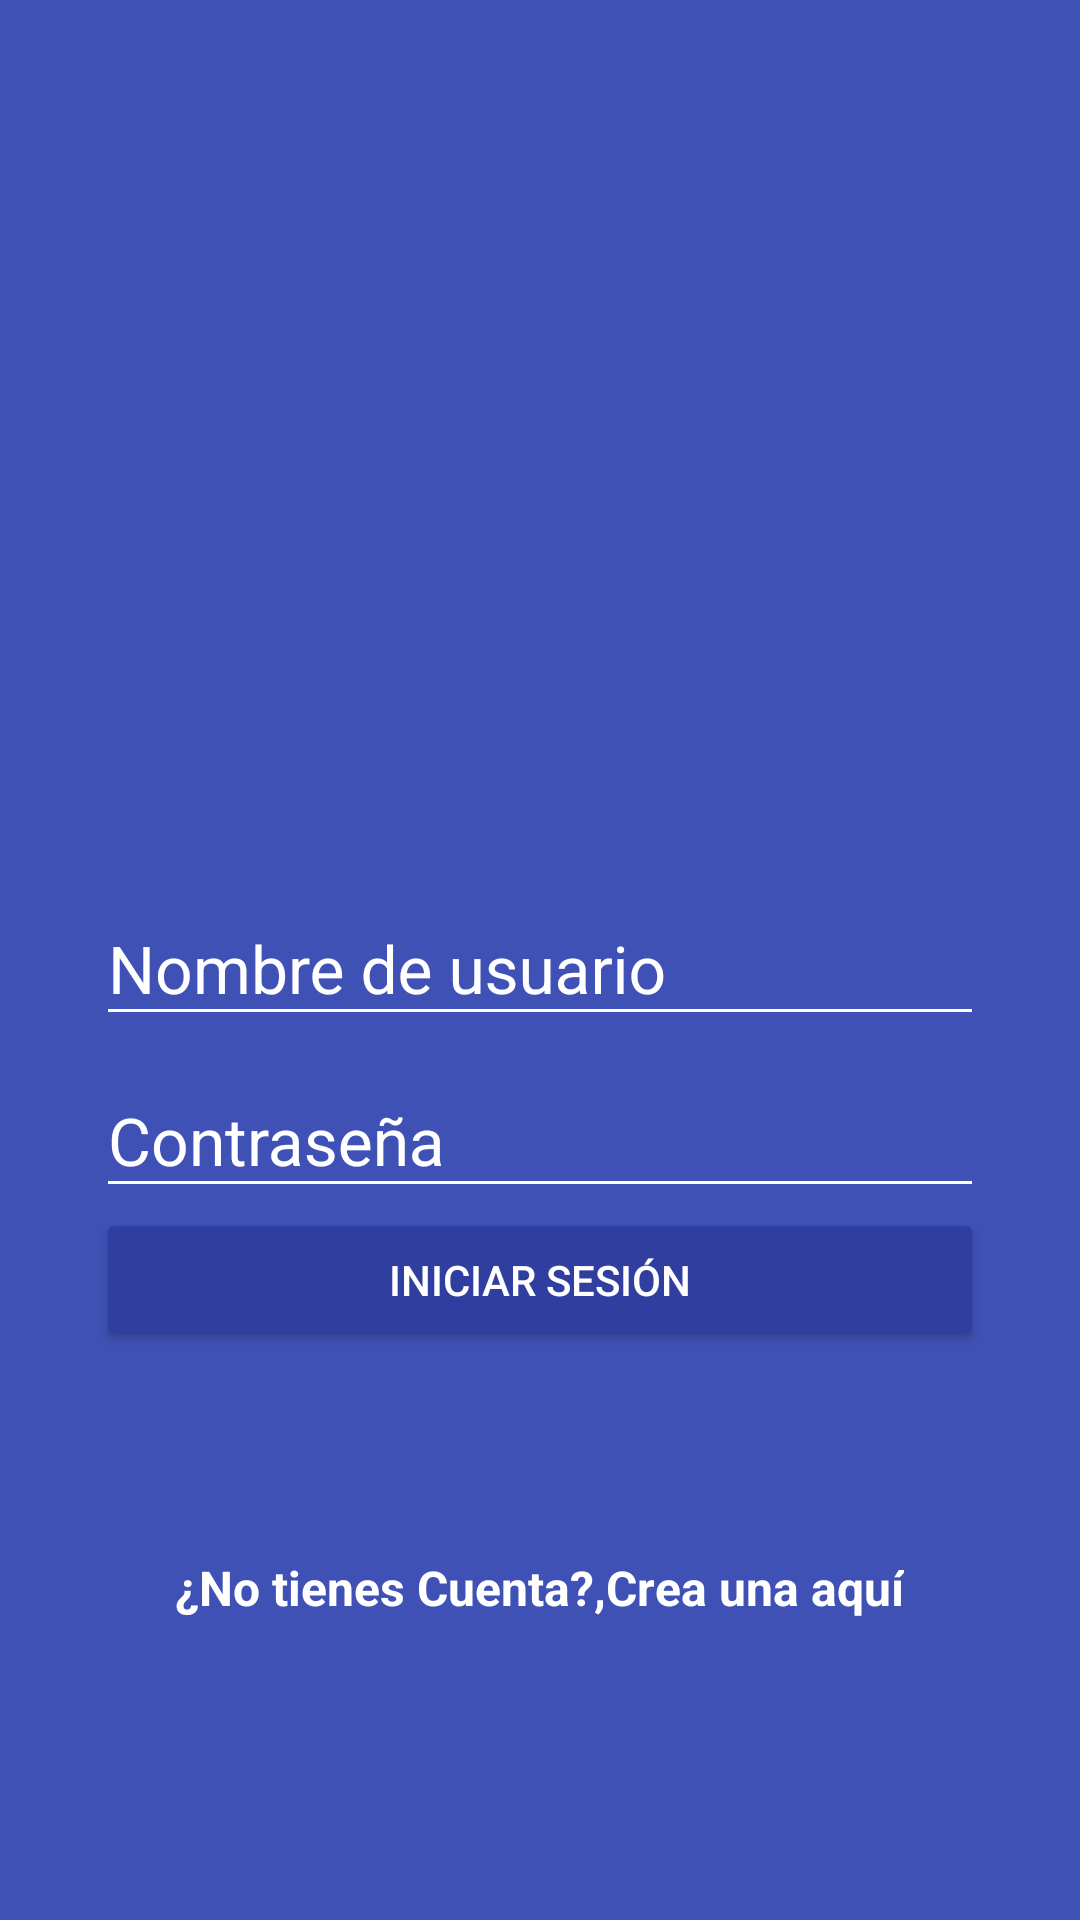

Produce the Android XML layout that renders to this screen, including the resource entries it uses.
<!-- AndroidManifest.xml: application theme AppTheme -->
<!-- res/layout/activity_login.xml -->
<?xml version="1.0" encoding="utf-8"?>
<android.support.design.widget.CoordinatorLayout xmlns:android="http://schemas.android.com/apk/res/android"
    xmlns:app="http://schemas.android.com/apk/res-auto"
    xmlns:tools="http://schemas.android.com/tools"
    android:layout_width="match_parent"
    android:layout_height="match_parent"
    tools:context=".LoginActivity"
    android:background="@color/colorPrimary">

    <LinearLayout
        android:layout_width="match_parent"
        android:layout_height="match_parent"
        android:orientation="vertical"
        android:weightSum="1">
        <RelativeLayout
            android:layout_width="match_parent"
            android:layout_height="match_parent"
            android:layout_weight="0.6">
            <ImageView
                android:id="@+id/logo"
                android:layout_width="wrap_content"
                android:layout_height="wrap_content"
                android:layout_centerInParent="true"
                android:background="@drawable/photogram"/>
        </RelativeLayout>
        <ScrollView
            android:layout_width="match_parent"
            android:layout_height="match_parent"
            android:layout_weight="0.4"
            android:fillViewport="true">
            <LinearLayout
                android:layout_width="match_parent"
                android:layout_height="match_parent"
                android:layout_weight="0.4"
                android:orientation="vertical"
                android:padding="@dimen/padding_horizontal_login">
                <android.support.design.widget.TextInputLayout
                    android:layout_width="match_parent"
                    android:layout_height="wrap_content"
                    android:theme="@style/EditTextWhite">
                    <android.support.design.widget.TextInputEditText
                        android:id="@+id/username"
                        android:layout_width="match_parent"
                        android:layout_height="wrap_content"
                        android:hint="@string/username"/>
                </android.support.design.widget.TextInputLayout>
                <android.support.design.widget.TextInputLayout
                    android:layout_width="match_parent"
                    android:layout_height="wrap_content"
                    android:theme="@style/EditTextWhite">
                    <android.support.design.widget.TextInputEditText
                        android:id="@+id/password"
                        android:layout_width="match_parent"
                        android:layout_height="wrap_content"
                        android:hint="@string/password"
                        android:inputType="textPassword"/>
                </android.support.design.widget.TextInputLayout>
                <Button
                    android:id="@+id/login"
                    android:layout_width="match_parent"
                    android:layout_height="wrap_content"
                    android:text="@string/login_button"
                    android:theme="@style/RaisedButtonDark"
                    android:onClick="logIn"/>

                <RelativeLayout
                    android:layout_width="match_parent"
                    android:layout_height="match_parent"
                    android:gravity="center">
                    <TextView
                        android:id="@+id/dontHaveAccount"
                        android:layout_width="wrap_content"
                        android:layout_height="wrap_content"
                        android:text="@string/dontHaveAccount"
                        android:textColor="@android:color/white"
                        android:textStyle="bold"
                        android:textSize="@dimen/textsize_donthaveaccount"/>
                    <TextView
                        android:id="@+id/createHere"
                        android:layout_width="wrap_content"
                        android:layout_height="wrap_content"
                        android:text="@string/create_here"
                        android:textColor="@android:color/white"
                        android:textStyle="bold"
                        android:textSize="@dimen/textsize_donthaveaccount"
                        android:layout_toRightOf="@id/dontHaveAccount"
                        android:onClick="goCreateAccount"/>

                </RelativeLayout>
            </LinearLayout>
        </ScrollView>

    </LinearLayout>

</android.support.design.widget.CoordinatorLayout>
<!-- resources referenced by this layout -->
<resources>
  <color name="colorPrimary">#3F51B5</color>
  <dimen name="padding_horizontal_login">32dp</dimen>
  <dimen name="textsize_donthaveaccount">16sp</dimen>
  <string name="create_here">Crea una aquí</string>
  <string name="dontHaveAccount">¿No tienes Cuenta?, </string>
  <string name="login_button">Iniciar Sesión</string>
  <string name="password">Contraseña</string>
  <string name="username">Nombre de usuario</string>
  <style name="EditTextWhite" parent="TextAppearance.AppCompat">
          <item name="android:textColorHint">@color/colorText</item>
          <item name="android:textSize">@dimen/edittext_textsize_login</item>
          <item name="android:textColorPrimary">@color/colorText</item>
          <item name="colorAccent">@color/colorText</item>
          <item name="colorControlNormal">@color/colorText</item>
          <item name="colorControlActivated">@color/colorText</item>
      </style>
  <style name="RaisedButtonDark" parent="Theme.AppCompat.Light">
          <item name="colorButtonNormal">@color/colorPrimaryDark</item>
          <item name="colorControlHighlight">@color/colorPrimary</item>
          <item name="android:textColor">@color/colorText</item>
      </style>
  <style name="AppTheme" parent="Theme.AppCompat.Light.NoActionBar">
          
          <item name="colorPrimary">@color/colorPrimary</item>
          <item name="colorPrimaryDark">@color/colorPrimaryDark</item>
          <item name="colorAccent">@color/colorAccent</item>
      </style>
  <color name="colorText">#FFFFFF</color>
  <dimen name="edittext_textsize_login">22sp</dimen>
  <color name="colorPrimaryDark">#303F9F</color>
  <color name="colorAccent">#FF5252</color>
</resources>
